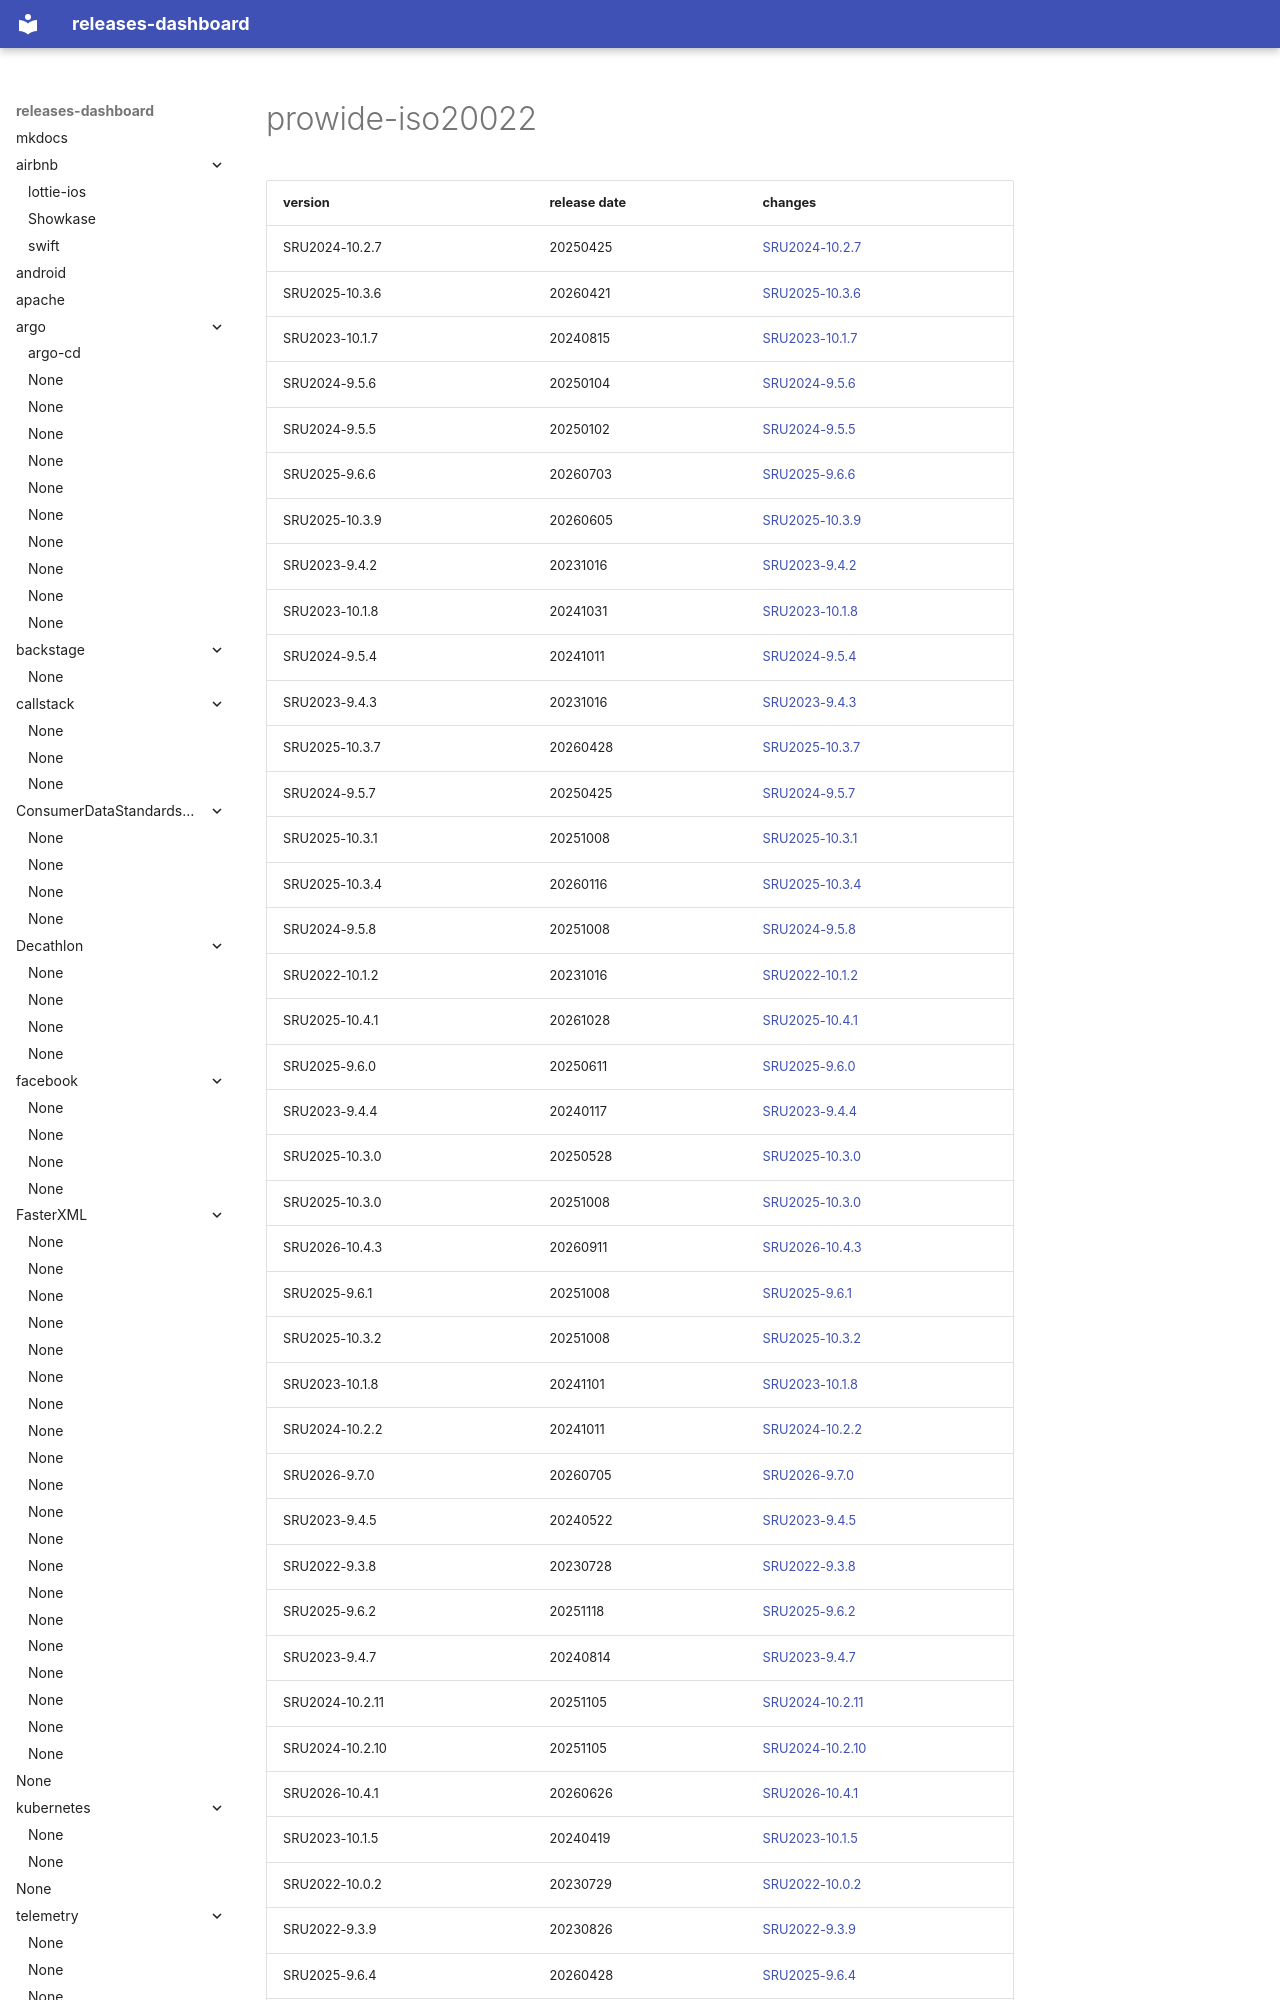

repository: rock-hu/releases-dashboard · page: prowide/prowide-iso20022/index.html · generator: mkdocs

# prowide-iso20022	


|version|release date|changes|
|---|---|---|
|SRU2024-10.2.7|20250425|[SRU2024-10.2.7](./SRU2024-10.2.7-20250425.md)|
|SRU2025-10.3.6|20260421|[SRU2025-10.3.6](./SRU2025-10.3.6-20260421.md)|
|SRU2023-10.1.7|20240815|[SRU2023-10.1.7](./SRU2023-10.1.7-20240815.md)|
|SRU2024-9.5.6|20250104|[SRU2024-9.5.6](./SRU2024-9.5.6-20250104.md)|
|SRU2024-9.5.5|20250102|[SRU2024-9.5.5](./SRU2024-9.5.5-20250102.md)|
|SRU2025-9.6.6|20260703|[SRU2025-9.6.6](./SRU2025-9.6.6-20260703.md)|
|SRU2025-10.3.9|20260605|[SRU2025-10.3.9](./SRU2025-10.3.9-20260605.md)|
|SRU2023-9.4.2|20231016|[SRU2023-9.4.2](./SRU2023-9.4.2-20231016.md)|
|SRU2023-10.1.8|20241031|[SRU2023-10.1.8](./SRU2023-10.1.8-20241031.md)|
|SRU2024-9.5.4|20241011|[SRU2024-9.5.4](./SRU2024-9.5.4-20241011.md)|
|SRU2023-9.4.3|20231016|[SRU2023-9.4.3](./SRU2023-9.4.3-20231016.md)|
|SRU2025-10.3.7|20260428|[SRU2025-10.3.7](./SRU2025-10.3.7-20260428.md)|
|SRU2024-9.5.7|20250425|[SRU2024-9.5.7](./SRU2024-9.5.7-20250425.md)|
|SRU2025-10.3.1|20251008|[SRU2025-10.3.1](./SRU2025-10.3.1-20251008.md)|
|SRU2025-10.3.4|20260116|[SRU2025-10.3.4](./SRU2025-10.3.4-20260116.md)|
|SRU2024-9.5.8|20251008|[SRU2024-9.5.8](./SRU2024-9.5.8-20251008.md)|
|SRU2022-10.1.2|20231016|[SRU2022-10.1.2](./SRU2022-10.1.2-20231016.md)|
|SRU2025-10.4.1|20261028|[SRU2025-10.4.1](./SRU2025-10.4.1-20261028.md)|
|SRU2025-9.6.0|20250611|[SRU2025-9.6.0](./SRU2025-9.6.0-20250611.md)|
|SRU2023-9.4.4|20240117|[SRU2023-9.4.4](./SRU2023-9.4.4-20240117.md)|
|SRU2025-10.3.0|20250528|[SRU2025-10.3.0](./SRU2025-10.3.0-20250528.md)|
|SRU2025-10.3.0|20251008|[SRU2025-10.3.0](./SRU2025-10.3.0-20251008.md)|
|SRU2026-10.4.3|20260911|[SRU2026-10.4.3](./SRU2026-10.4.3-20260911.md)|
|SRU2025-9.6.1|20251008|
